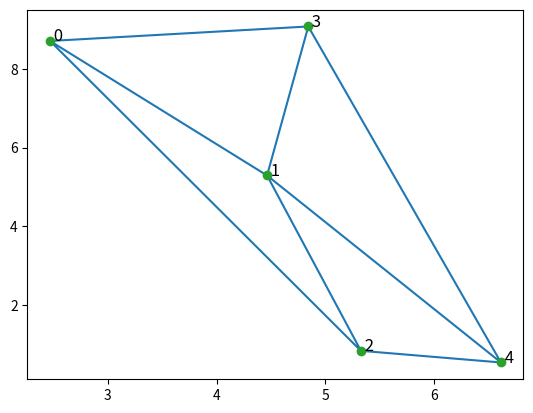

Generate this figure with matplotlib:
import math
import numpy as np
import matplotlib.pyplot as plt
from scipy.spatial import Delaunay

# Antal punkter
n = 5

# Skapa slumpmässiga punkter
points = np.random.rand(n, 2)*10
# Skapa Delaunay-nätverk
tri = Delaunay(points)  # Ett delaunay nät består av kanter som aldrig omsluter ett hörn (kanterna bildar trianglar) 

# Rita trianglarna
plt.triplot(points[:,0], points[:,1], tri.simplices.copy())
# Rita punkterna med numreringarna
plt.plot(points[:,0], points[:,1], 'o')
for i in range(len(points.transpose()[0])):
    plt.text(points[i][0], points[i][1], f' {i}', fontsize=12, color='black')
plt.show(block=False)

M = np.zeros((n,n),dtype=int)
for triangle in tri.simplices.copy():   # Triangle beskriver trianglen där nr i matrisen är för vilket hörn som syns i figuren
    for i in range(3):
        start = triangle[i]             # Ta fram utgångshörnet
        end = triangle[(i+1)%3]         # ta fram hörnet där kanten slutar
        M[start, end] = 1               # Sparar kanten
        M[end, start] = M[start, end]

D = M.copy()
D = D.astype(float)
W = np.zeros((n,n),dtype=float)
for i in range(n):
    for j in range(n):
        if D[i,j] == 1:
            xdiff = points[i][0]-points[j][0]
            print(xdiff)
            ydiff = points[i][1]-points[j][1]
            print(ydiff)
            D[i,j] = math.sqrt(xdiff**2 + ydiff**2)
            D[j,i] = D[i,j]
            W[i,j] = 1/D[i,j]
            W[j,i] = W[i,j]


print('---Anslutningsmatrisen---')        
print(M)
print('---Avståndsmatrisen---')        
print(D)
print('---Viktmatrisen---')        
print(W)

plt.show()